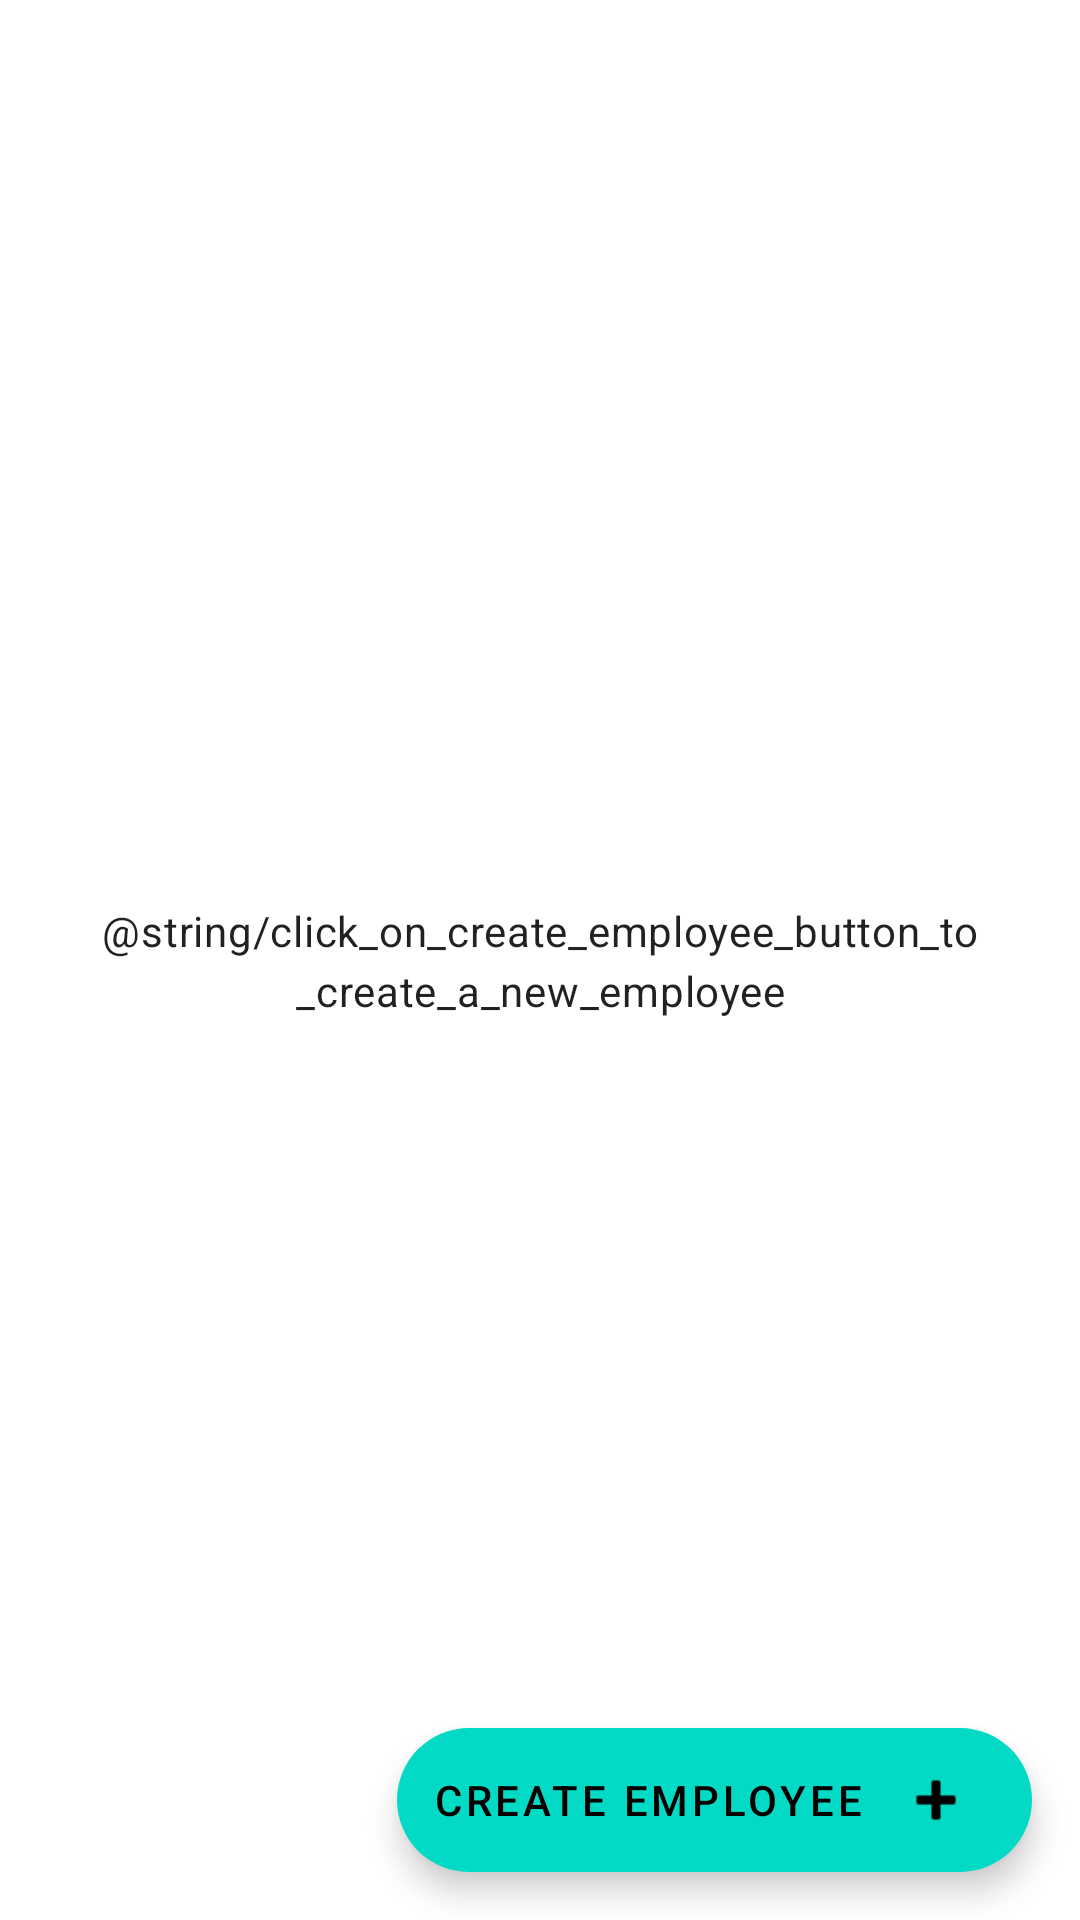

Produce the Android XML layout that renders to this screen, including the resource entries it uses.
<!-- AndroidManifest.xml: application theme Theme.AquaExchange -->
<!-- res/layout/fragment_employees.xml -->
<?xml version="1.0" encoding="utf-8"?>
<layout>

    <data>

        <variable
            name="viewModel"
            type="com.example.aquaexchange.ui.employees.EmployeesViewModel" />

        <import type="android.view.View" />
    </data>

    <androidx.constraintlayout.widget.ConstraintLayout xmlns:android="http://schemas.android.com/apk/res/android"
        xmlns:app="http://schemas.android.com/apk/res-auto"
        xmlns:tools="http://schemas.android.com/tools"
        android:layout_width="match_parent"
        android:layout_height="match_parent"
        tools:context=".ui.employees.EmployeesFragment">

        <androidx.recyclerview.widget.RecyclerView
            android:id="@+id/recyclerView"
            android:layout_width="0dp"
            android:layout_height="0dp"
            app:layoutManager="androidx.recyclerview.widget.LinearLayoutManager"
            app:layout_constraintBottom_toBottomOf="parent"
            app:layout_constraintEnd_toEndOf="parent"
            app:layout_constraintStart_toStartOf="parent"
            app:layout_constraintTop_toTopOf="parent"
            tools:listitem="@layout/item_employee" />

        <com.google.android.material.textview.MaterialTextView
            android:layout_width="0dp"
            android:layout_height="wrap_content"
            android:layout_margin="@dimen/margin_normal"
            android:gravity="center_horizontal"
            android:text="@string/click_on_create_employee_button_to_create_a_new_employee"
            android:textAppearance="@style/TextAppearance.Material3.BodyMedium"
            android:visibility="@{viewModel.employeesList.size()==0?View.VISIBLE:View.GONE}"
            app:layout_constraintBottom_toBottomOf="parent"
            app:layout_constraintEnd_toEndOf="parent"
            app:layout_constraintStart_toStartOf="parent"
            app:layout_constraintTop_toTopOf="parent" />

        <com.google.android.material.floatingactionbutton.ExtendedFloatingActionButton
            android:id="@+id/fab"
            android:layout_width="wrap_content"
            android:layout_height="wrap_content"
            android:layout_gravity="bottom|end"
            android:layout_marginEnd="@dimen/fab_margin"
            android:layout_marginBottom="16dp"
            android:contentDescription="@string/create_employee"
            android:text="@string/create_employee"
            app:icon="@android:drawable/ic_input_add"
            app:iconGravity="textEnd"
            app:layout_constraintBottom_toBottomOf="parent"
            app:layout_constraintEnd_toEndOf="parent"
            app:srcCompat="@android:drawable/ic_input_add" />
    </androidx.constraintlayout.widget.ConstraintLayout>
</layout>
<!-- res/layout/item_employee.xml (included above) -->
<?xml version="1.0" encoding="utf-8"?>
<layout xmlns:android="http://schemas.android.com/apk/res/android"
    xmlns:app="http://schemas.android.com/apk/res-auto"
    xmlns:tools="http://schemas.android.com/tools">

    <data>

        <variable
            name="item"
            type="com.aquaexchange.datamanager.db.employee.Employee" />
    </data>

    <androidx.cardview.widget.CardView
        android:layout_width="match_parent"
        android:layout_height="wrap_content"
        app:cardUseCompatPadding="true">

        <androidx.constraintlayout.widget.ConstraintLayout
            android:layout_width="match_parent"
            android:layout_height="wrap_content">

            <com.google.android.material.textview.MaterialTextView
                android:id="@+id/nameTxt"
                android:layout_margin="@dimen/margin_normal"
                android:padding="@dimen/margin_small"
                android:layout_width="match_parent"
                android:layout_height="wrap_content"
                android:text="@{item.id + ` - ` + item.name}"
                android:textAppearance="@style/TextAppearance.Material3.BodyMedium"
                app:layout_constraintTop_toTopOf="parent"
                tools:text="Employee 1" />

        </androidx.constraintlayout.widget.ConstraintLayout>
    </androidx.cardview.widget.CardView>
</layout>
<!-- resources referenced by this layout -->
<resources>
  <dimen name="fab_margin">16dp</dimen>
  <dimen name="margin_normal">16dp</dimen>
  <dimen name="margin_small">8dp</dimen>
  <string name="create_employee">Create Employee</string>
  <style name="Theme.AquaExchange" parent="Theme.MaterialComponents.DayNight.DarkActionBar">
          
          <item name="colorPrimary">@color/purple_500</item>
          <item name="colorPrimaryVariant">@color/purple_700</item>
          <item name="colorOnPrimary">@color/white</item>
          
          <item name="colorSecondary">@color/teal_200</item>
          <item name="colorSecondaryVariant">@color/teal_700</item>
          <item name="colorOnSecondary">@color/black</item>
          
          <item name="android:statusBarColor">?attr/colorPrimaryVariant</item>
          
      </style>
  <!-- not gathered from this repository: default colours our renderer supplied (Android Studio template values) -->
  <color name="purple_500">#FF6200EE</color>
  <color name="purple_700">#FF3700B3</color>
  <color name="teal_200">#FF03DAC5</color>
  <color name="teal_700">#FF018786</color>
  <color name="black">#FF000000</color>
  <color name="white">#FFFFFFFF</color>
</resources>
